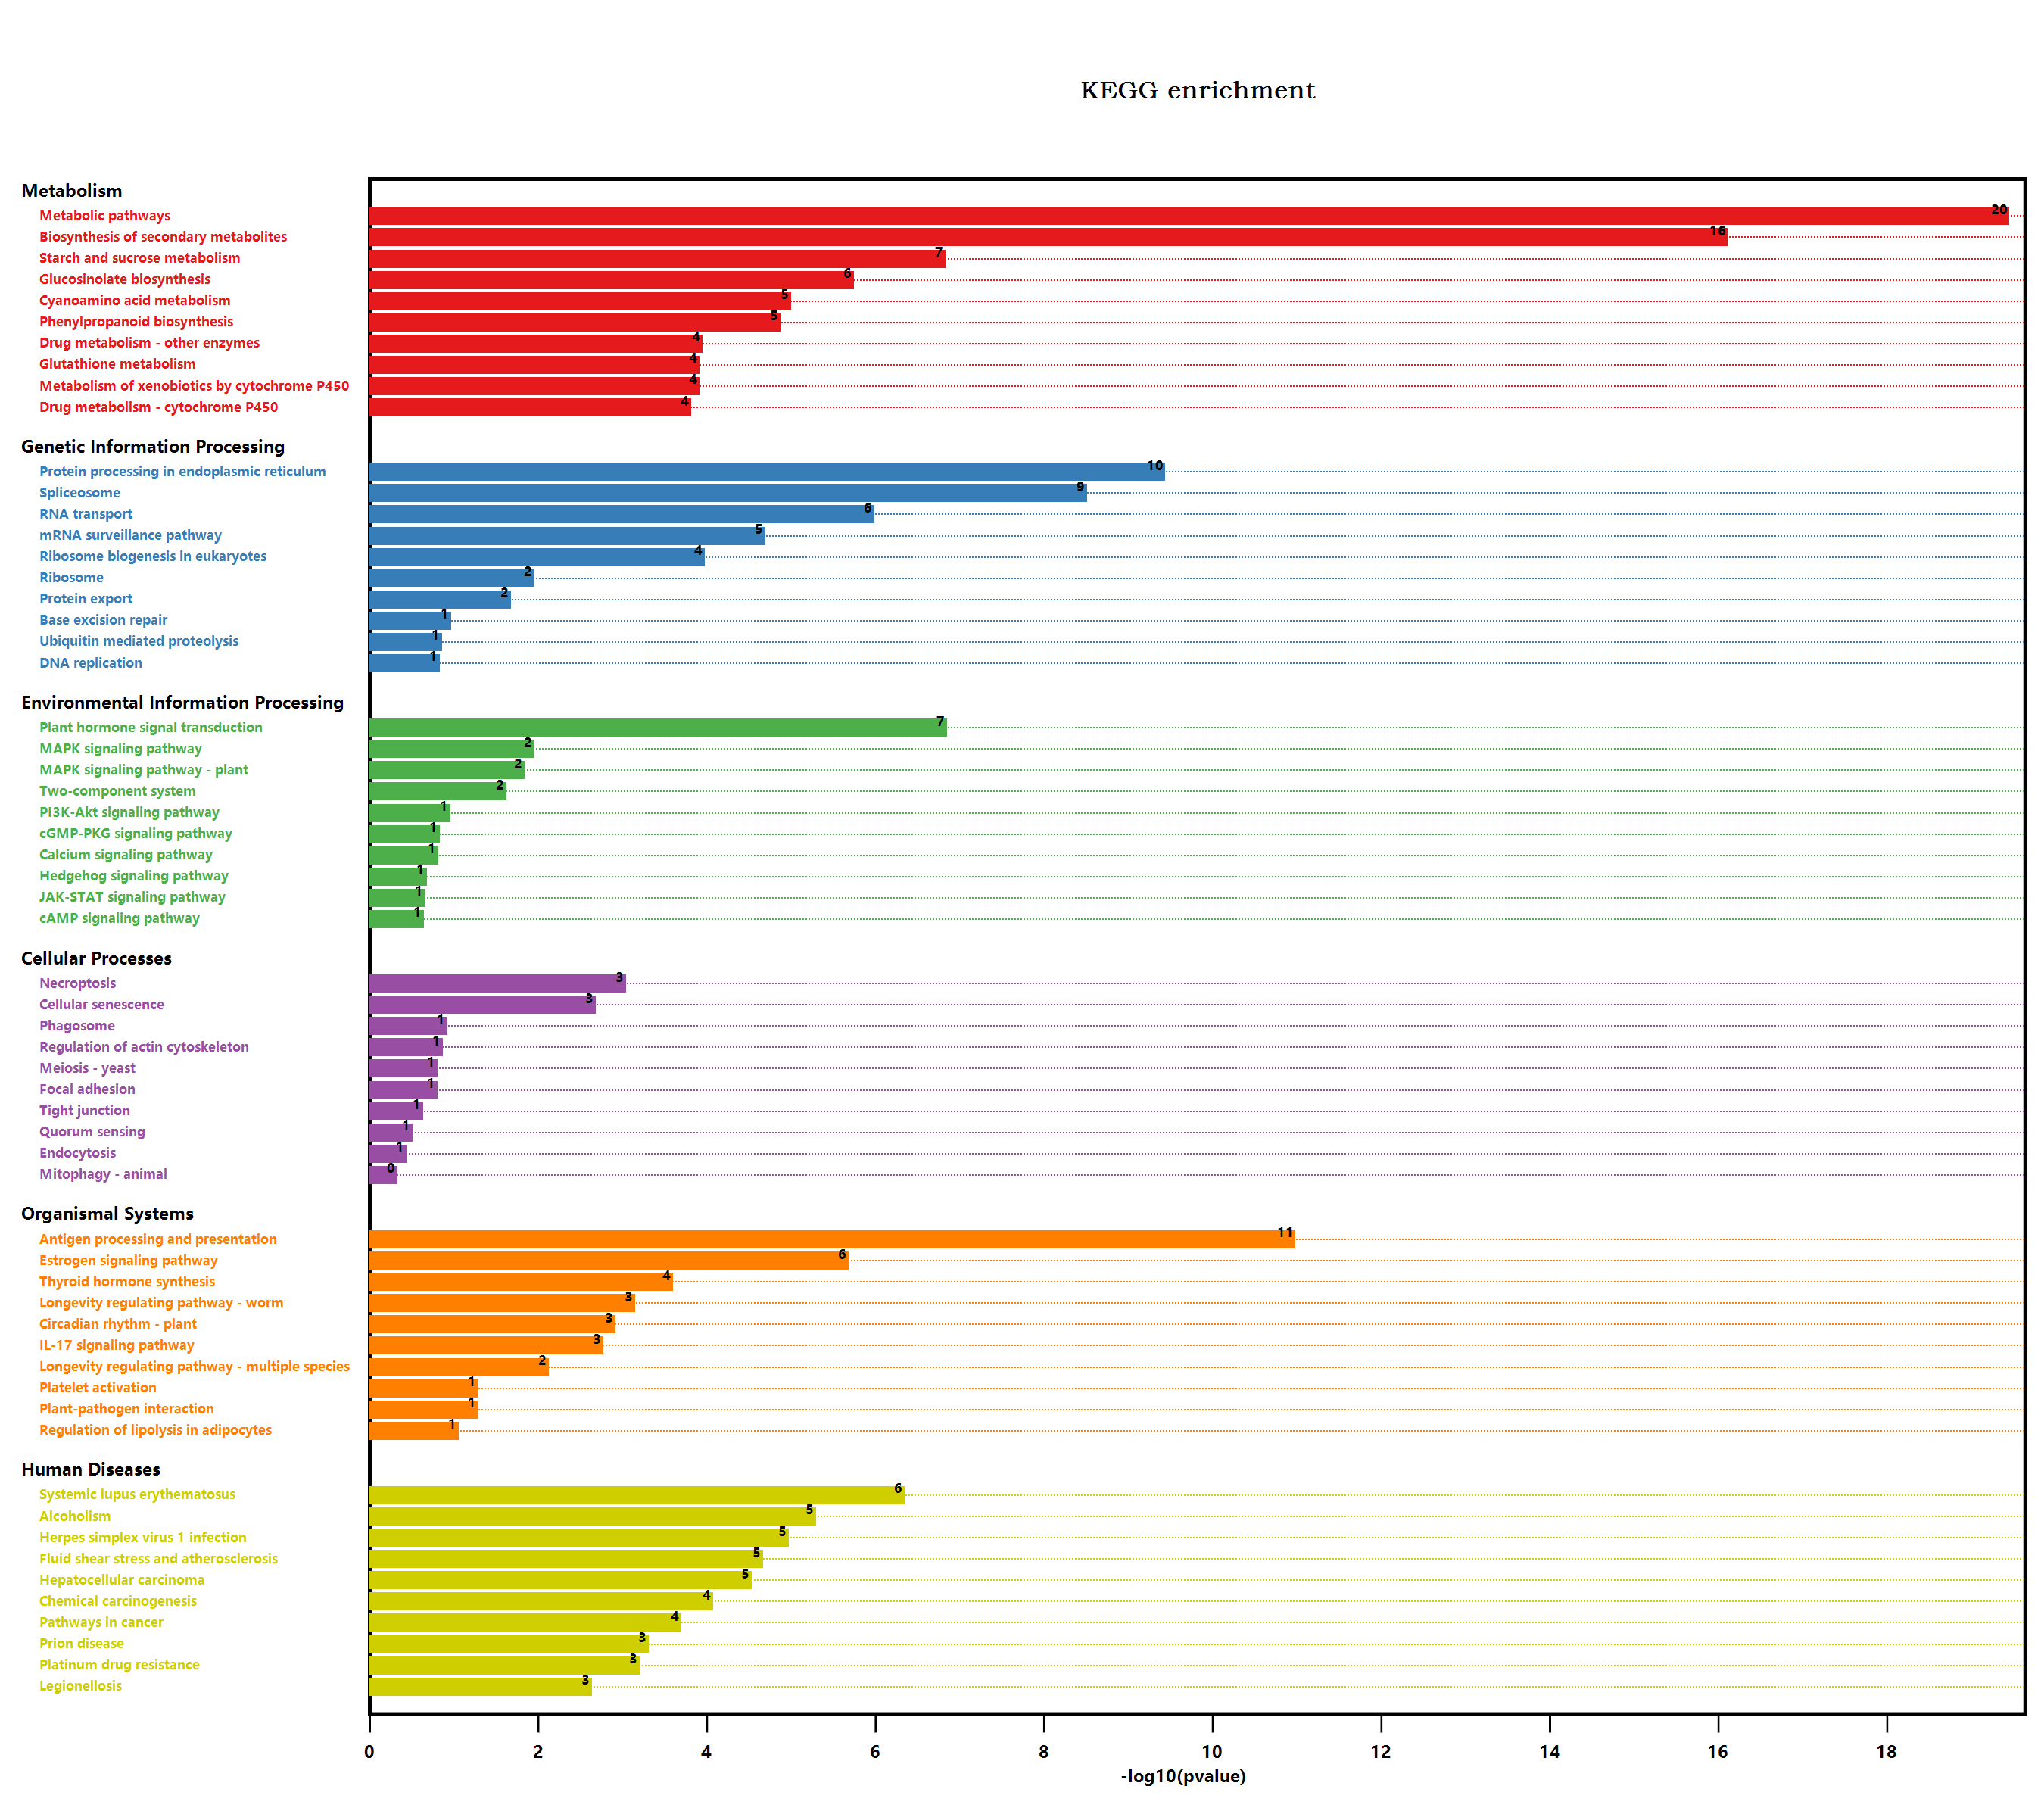

Source data for this figure (header and first rows):
#Term, Database, ID, Input number, Background number, P-Value, Corrected P-Value, Input, Hyperlink, ORF
Endocytosis, n/a, map04144, 6, 258, 0.2946, 0.4488, Q9S9N1, Q1ECJ7, Q9M9G7, P22953, O65719, …, , Q9S9N1; Q1ECJ7; Q9M9G7; P22953; O65719; …
Valine, leucine and isoleucine degradati…, n/a, map00280, 2, 90, 0.3939, 0.5375, Q9LPM8, Q9SR86, , Q9LPM8; Q9SR86
Metabolic pathways, n/a, map01100, 139, 3837, 2.86967865720465E-20, 7.51855808187618E-18, B3H5Q1, O80518, Q9SAA9, O65378, Q9SHH7, …, , B3H5Q1; O80518; Q9SAA9; O65378; Q9SHH7; …
N-Glycan biosynthesis, n/a, map00510, 3, 78, 0.1178, 0.272, Q9SFX3, Q944K2, Q9SI62, , Q9SFX3; Q944K2; Q9SI62
Various types of N-glycan biosynthesis, n/a, map00513, 3, 62, 0.07134, 0.2225, Q8L7F9, Q9SFX3, Q944K2, , Q8L7F9; Q9SFX3; Q944K2
Arginine and proline metabolism, n/a, map00330, 5, 98, 0.01851, 0.08362, Q9LN20, Q9S7T9, Q6NKX1, P92983, O23141, , Q9LN20; Q9S7T9; Q6NKX1; P92983; O23141
Histidine metabolism, n/a, map00340, 2, 33, 0.09392, 0.2413, O82768, Q9MA74, , O82768; Q9MA74
Tryptophan metabolism, n/a, map00380, 6, 109, 0.007346, 0.04095, A0A178WB88, P32962, P32961, Q501D8, O657…, , A0A178WB88; P32962; P32961; Q501D8; O657…
Glycolysis / Gluconeogenesis, n/a, map00010, 2, 205, 0.7742, 0.8348, Q9M040, F4J5Z7, , Q9M040; F4J5Z7
Ascorbate and aldarate metabolism, n/a, map00053, 4, 90, 0.05071, 0.1703, Q9LY82, Q1PER6, Q9LFA3, O82200, , Q9LY82; Q1PER6; Q9LFA3; O82200
Pyruvate metabolism, n/a, map00620, 2, 156, 1, 1.034, Q9M1G8, O82191, , Q9M1G8; O82191
Biosynthesis of secondary metabolites, n/a, map01110, 88, 2085, 6.28592775316654E-17, 8.23456535664817E-15, B3H5Q1, Q9SAA9, O65378, Q9M9V6, Q84P25, …, , B3H5Q1; Q9SAA9; O65378; Q9M9V6; Q84P25; …
Microbial metabolism in diverse environm…, n/a, map01120, 22, 663, 0.001107, 0.008786, Q8L743, Q94LA4, Q9SH69, Q9C998, Q9SSP5, …, , Q8L743; Q94LA4; Q9SH69; Q9C998; Q9SSP5; …
Glycerolipid metabolism, n/a, map00561, 2, 104, 0.6714, 0.7681, Q9C5W0, Q9CAN8, , Q9C5W0; Q9CAN8
beta-Alanine metabolism, n/a, map00410, 1, 75, 1, 1.034, Q9ZPS4, , Q9ZPS4
Monobactam biosynthesis, n/a, map00261, 2, 27, 0.06784, 0.2142, Q9S702, Q9LZX6, , Q9S702; Q9LZX6
Purine metabolism, n/a, map00230, 3, 167, 0.7423, 0.8104, Q9CAD1, Q8L7W7, Q9SI61, , Q9CAD1; Q8L7W7; Q9SI61
Plant hormone signal transduction, n/a, map04075, 26, 496, 1.14572019099445E-07, 5.00297816734245E-06, Q84MC7, Q39204, Q9M7Q4, Q9LPM7, Q38824, …, , Q84MC7; Q39204; Q9M7Q4; Q9LPM7; Q38824; …
Regulation of actin cytoskeleton, n/a, map04810, 4, 119, 0.1093, 0.2701, Q1ECJ7, P30366, P48486, Q38912, , Q1ECJ7; P30366; P48486; Q38912
Bacterial invasion of epithelial cells, n/a, map05100, 2, 48, 0.168, 0.3273, Q1ECJ7, Q38912, , Q1ECJ7; Q38912
Pathogenic Escherichia coli infection, n/a, map05130, 4, 152, 0.2979, 0.4511, Q1ECJ7, Q9FJH6, Q56YW9, Q38912, , Q1ECJ7; Q9FJH6; Q56YW9; Q38912
Shigellosis, n/a, map05131, 10, 241, 0.004461, 0.02718, Q1ECJ7, P59169, Q9FMY5, Q9FKQ3, Q9C9Y7, …, , Q1ECJ7; P59169; Q9FMY5; Q9FKQ3; Q9C9Y7; …
Salmonella infection, n/a, map05132, 6, 230, 0.1679, 0.3307, Q1ECJ7, P51818, P55737, Q9FNR3, Q9STX5, …, , Q1ECJ7; P51818; P55737; Q9FNR3; Q9STX5; …
Fc gamma R-mediated phagocytosis, n/a, map04666, 2, 106, 0.675, 0.7655, Q1ECJ7, Q38912, , Q1ECJ7; Q38912
Glycine, serine and threonine metabolism, n/a, map00260, 6, 123, 0.01251, 0.06186, Q9SSP5, Q9S702, Q9SR86, Q8L7R2, Q9SVM4, …, , Q9SSP5; Q9S702; Q9SR86; Q8L7R2; Q9SVM4; …
Tyrosine metabolism, n/a, map00350, 2, 59, 0.2269, 0.3836, Q9LVY1, Q67Y55, , Q9LVY1; Q67Y55
Phenylalanine metabolism, n/a, map00360, 2, 49, 0.1733, 0.3314, Q9LVY1, Q67Y55, , Q9LVY1; Q67Y55
Isoquinoline alkaloid biosynthesis, n/a, map00950, 2, 32, 0.0894, 0.2366, Q9LVY1, Q67Y55, , Q9LVY1; Q67Y55
Tropane, piperidine and pyridine alkaloi…, n/a, map00960, 2, 54, 0.1999, 0.3515, Q9LVY1, Q67Y55, , Q9LVY1; Q67Y55
Autophagy - yeast, n/a, map04138, 1, 145, 0.7288, 0.8057, Q9LVP9, , Q9LVP9
Phenylpropanoid biosynthesis, n/a, map00940, 16, 280, 1.08629163931506E-05, 0.0001897, B3H5Q1, Q682B4, Q9S777, F4JW83, Q9FG34, …, , B3H5Q1; Q682B4; Q9S777; F4JW83; Q9FG34; …
Starch and sucrose metabolism, n/a, map00500, 19, 276, 1.20265358217097E-07, 4.50136055041136E-06, B3H5Q1, F4I1A6, Q682B4, Q94A41, Q9CAC1, …, , B3H5Q1; F4I1A6; Q682B4; Q94A41; Q9CAC1; …
Cyanoamino acid metabolism, n/a, map00460, 10, 104, 8.03246466004332E-06, 0.0001619, B3H5Q1, Q682B4, P50287, A0A1P8BG25, Q9SR…, , B3H5Q1; Q682B4; P50287; A0A1P8BG25; Q9SR…
Hedgehog signaling pathway, n/a, map04340, 2, 48, 0.168, 0.3273, Q9LQ95, A1L4W5, , Q9LQ95; A1L4W5
Hedgehog signaling pathway - fly, n/a, map04341, 2, 81, 0.3464, 0.5071, Q9LQ95, A1L4W5, , Q9LQ95; A1L4W5
MAPK signaling pathway - plant, n/a, map04016, 9, 238, 0.01175, 0.05918, Q84MC7, P60838, Q39204, Q9LPM7, Q9CAJ0, …, , Q84MC7; P60838; Q39204; Q9LPM7; Q9CAJ0; …
Plant-pathogen interaction, n/a, map04626, 10, 339, 0.04157, 0.1472, Q9LPM7, Q9C9U8, P51818, P55737, Q9FG77, …, , Q9LPM7; Q9C9U8; P51818; P55737; Q9FG77; …
Cell cycle, n/a, map04110, 2, 206, 0.7743, 0.8314, Q9FNY0, P43299, , Q9FNY0; P43299
Cell cycle - yeast, n/a, map04111, 1, 167, 0.5262, 0.6442, P43299, , P43299
Meiosis - yeast, n/a, map04113, 4, 126, 0.1266, 0.2787, O04376, P30366, P43299, P48486, , O04376; P30366; P43299; P48486
Oocyte meiosis, n/a, map04114, 3, 189, 0.7628, 0.8258, O04376, P30366, P48486, , O04376; P30366; P48486
Ubiquitin mediated proteolysis, n/a, map04120, 7, 252, 0.1121, 0.2694, F4JYG0, Q6NQ88, Q9C9Y7, P59232, Q8H159, …, , F4JYG0; Q6NQ88; Q9C9Y7; P59232; Q8H159; …
Viral carcinogenesis, n/a, map05203, 9, 227, 0.008909, 0.04668, Q9LQQ4, P59259, P92985, P40283, O23629, …, , Q9LQQ4; P59259; P92985; P40283; O23629; …
Human T-cell leukemia virus 1 infection, n/a, map05166, 6, 168, 0.04508, 0.1554, Q38858, Q38798, Q9FM86, P92985, P29402, …, , Q38858; Q38798; Q9FM86; P92985; P29402; …
RNA degradation, n/a, map03018, 5, 187, 0.2132, 0.3674, Q9FXA2, Q9LZ98, Q9FKB0, P29197, Q67XL4, , Q9FXA2; Q9LZ98; Q9FKB0; P29197; Q67XL4
Type I diabetes mellitus, n/a, map04940, 2, 19, 0.03789, 0.1398, P29197, Q9ZPS4, , P29197; Q9ZPS4
Legionellosis, n/a, map05134, 6, 81, 0.001862, 0.01284, Q9S9N1, Q9FVT2, P22953, O65719, Q9LHA8, …, , Q9S9N1; Q9FVT2; P22953; O65719; Q9LHA8; …
Tuberculosis, n/a, map05152, 3, 129, 0.4492, 0.5741, Q9LXV5, P29197, Q8VY64, , Q9LXV5; P29197; Q8VY64
Longevity regulating pathway - worm, n/a, map04212, 10, 180, 0.0005754, 0.005025, Q9SHH7, Q8GYM1, Q9ZRW8, Q9LZ06, Q39152, …, , Q9SHH7; Q8GYM1; Q9ZRW8; Q9LZ06; Q39152; …
Protein processing in endoplasmic reticu…, n/a, map04141, 26, 364, 2.98007465296683E-10, 1.95194889769327E-08, Q9MAU6, Q38858, Q9S9N1, P13853, Q9SYG1, …, , Q9MAU6; Q38858; Q9S9N1; P13853; Q9SYG1; …
Huntington disease, n/a, map05016, 5, 437, 0.6936, 0.7799, Q9XIR8, F4JWS8, Q9FM86, Q56YW9, Q9SJ96, , Q9XIR8; F4JWS8; Q9FM86; Q56YW9; Q9SJ96
Synaptic vesicle cycle, n/a, map04721, 1, 106, 1, 1.034, Q42374, , Q42374
alpha-Linolenic acid metabolism, n/a, map00592, 4, 71, 0.02506, 0.1059, Q84P25, Q8LAH7, Q8GYB8, Q9SGH6, , Q84P25; Q8LAH7; Q8GYB8; Q9SGH6
Sphingolipid signaling pathway, n/a, map04071, 3, 119, 0.2685, 0.4187, O04376, Q9ZPH4, Q38912, , O04376; Q9ZPH4; Q38912
PI3K-Akt signaling pathway, n/a, map04151, 5, 155, 0.08911, 0.2382, P51818, P55737, O04376, Q9STX5, Q38912, , P51818; P55737; O04376; Q9STX5; Q38912
AMPK signaling pathway, n/a, map04152, 1, 141, 0.7278, 0.808, O04376, , O04376
mRNA surveillance pathway, n/a, map03015, 13, 196, 1.65083452695105E-05, 0.0002703, Q9LPV8, Q9SEE9, A9LNK9, Q9FXA2, A0A1P8AM…, , Q9LPV8; Q9SEE9; A9LNK9; Q9FXA2; A0A1P8AM…
Human papillomavirus infection, n/a, map05165, 1, 212, 0.3843, 0.5327, O04376, , O04376
Adrenergic signaling in cardiomyocytes, n/a, map04261, 3, 81, 0.1276, 0.2774, O04376, P30366, P48486, , O04376; P30366; P48486
Dopaminergic synapse, n/a, map04728, 3, 84, 0.1376, 0.293, O04376, P30366, P48486, , O04376; P30366; P48486
... 202 more rows
